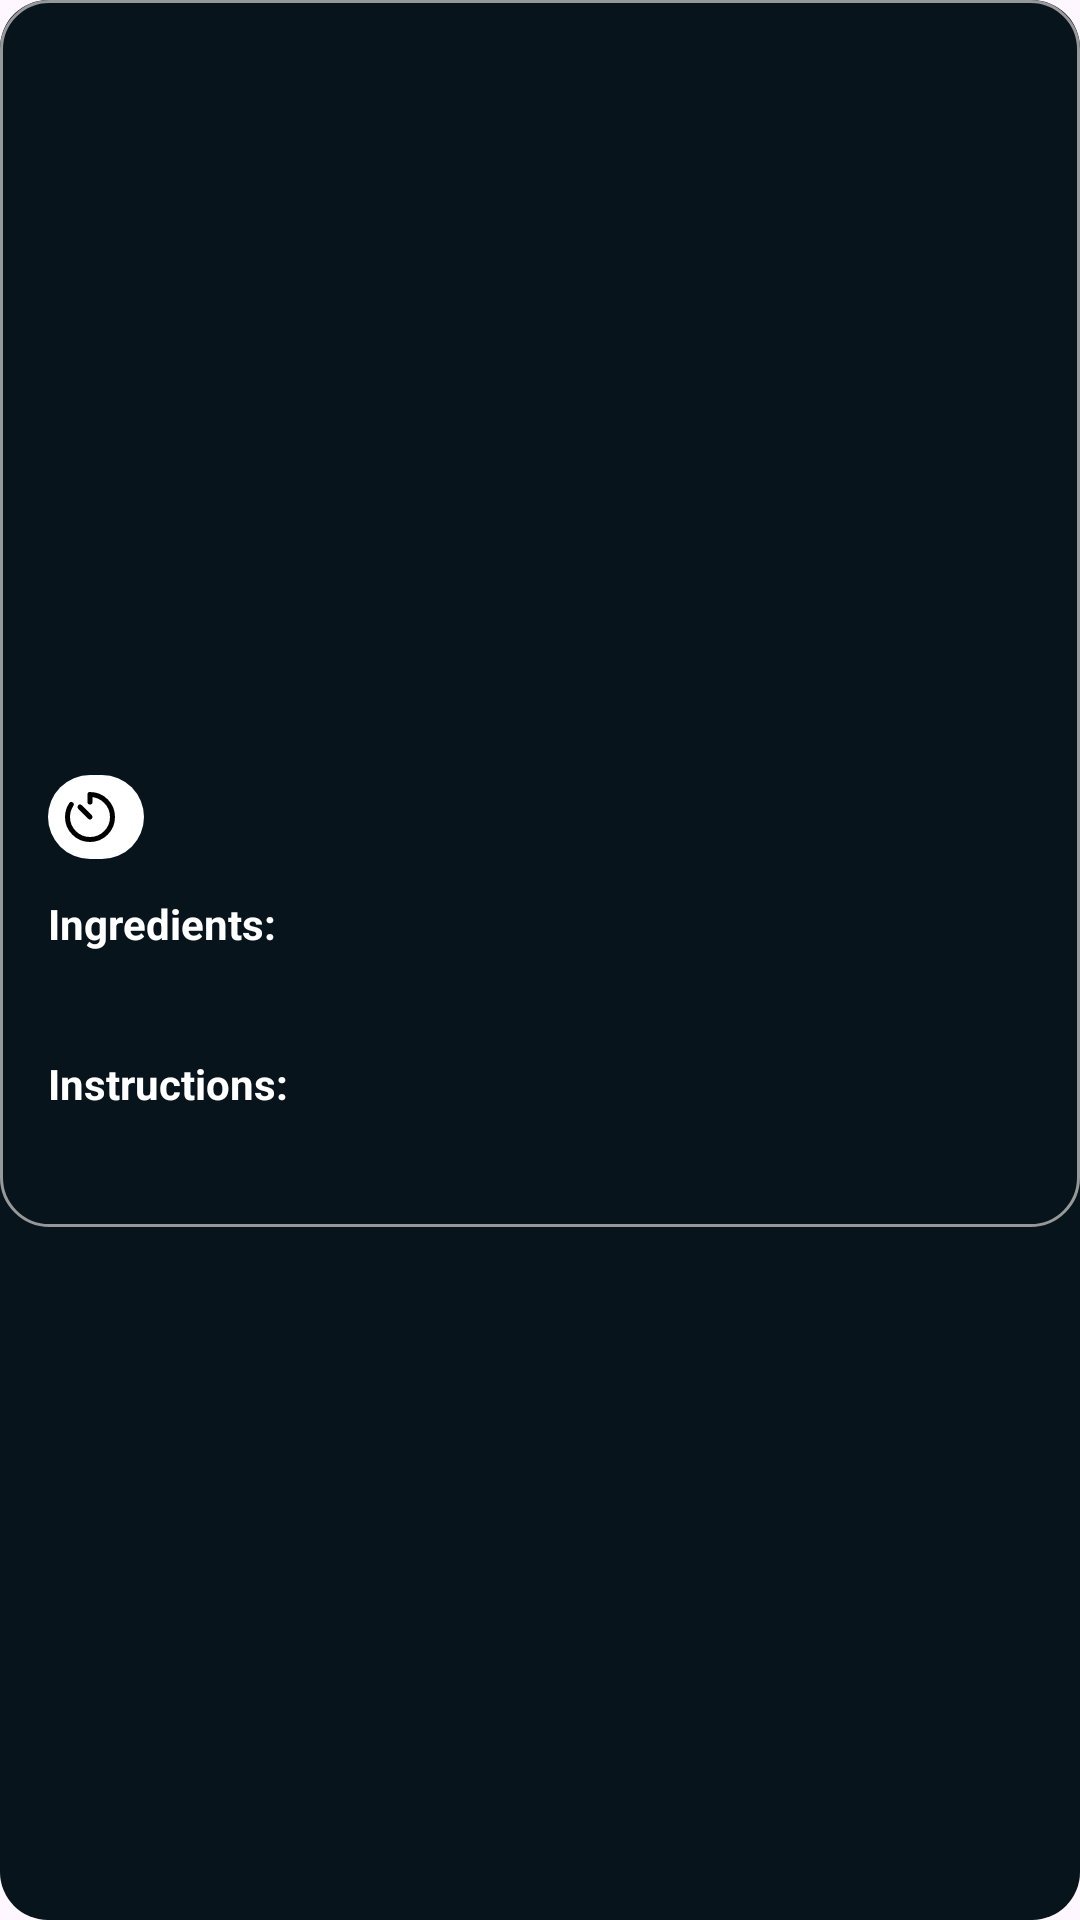

Produce the Android XML layout that renders to this screen, including the resource entries it uses.
<!-- AndroidManifest.xml: application theme Theme.EnoughToCook -->
<!-- res/layout/dialog_recipe_details.xml -->
<?xml version="1.0" encoding="utf-8"?>
<layout xmlns:android="http://schemas.android.com/apk/res/android"

    xmlns:app="http://schemas.android.com/apk/res-auto">

    <androidx.core.widget.NestedScrollView
        android:layout_width="match_parent"
        android:layout_height="wrap_content"
        android:background="@drawable/rounded_corner_background"
        android:maxHeight="500dp">

        <androidx.constraintlayout.widget.ConstraintLayout
            android:layout_width="match_parent"
            android:layout_height="wrap_content"
            android:padding="16dp"
            android:background="@drawable/layout_stroke_background">

            <ImageView
                android:id="@+id/recipeImage"
                android:layout_width="300dp"
                android:layout_height="200dp"
                android:scaleType="centerCrop"
                app:layout_constraintEnd_toEndOf="parent"
                app:layout_constraintStart_toStartOf="parent"
                app:layout_constraintTop_toTopOf="parent" />

            <TextView
                android:id="@+id/recipeName"
                android:layout_width="wrap_content"
                android:layout_height="wrap_content"
                android:layout_marginTop="12dp"
                android:textColor="@color/white"
                android:textSize="18sp"
                android:textStyle="bold"
                app:layout_constraintStart_toStartOf="parent"
                app:layout_constraintTop_toBottomOf="@id/recipeImage" />

            <FrameLayout
                android:id="@+id/frameLayout"
                android:layout_width="wrap_content"
                android:layout_height="wrap_content"
                android:layout_marginTop="6dp"
                android:background="@drawable/cooking_time_box"
                app:layout_constraintStart_toStartOf="parent"
                app:layout_constraintTop_toBottomOf="@+id/recipeName">

                <TextView
                    android:id="@+id/cookingTime"
                    android:layout_width="wrap_content"
                    android:layout_height="wrap_content"
                    android:drawableStart="@drawable/ic_timer"
                    android:drawablePadding="4dp"
                    android:padding="4dp"
                    android:textColor="@color/black"
                    android:textSize="10sp" />
            </FrameLayout>

            <TextView
                android:id="@+id/ingredientsTitle"
                android:layout_width="wrap_content"
                android:layout_height="wrap_content"
                android:layout_marginTop="12dp"
                android:text="Ingredients:"
                android:textColor="@color/white"
                android:textSize="14sp"
                android:textStyle="bold"
                app:layout_constraintStart_toStartOf="parent"
                app:layout_constraintTop_toBottomOf="@+id/frameLayout" />

            <TextView
                android:id="@+id/ingredientsList"
                android:layout_width="0dp"
                android:layout_height="wrap_content"
                android:layout_marginTop="6dp"
                android:gravity="start"
                android:textColor="@color/white"
                android:textSize="12sp"
                app:layout_constraintEnd_toEndOf="parent"
                app:layout_constraintStart_toStartOf="parent"
                app:layout_constraintTop_toBottomOf="@id/ingredientsTitle" />

            <TextView
                android:id="@+id/instructionsTitle"
                android:layout_width="wrap_content"
                android:layout_height="wrap_content"
                android:layout_marginTop="12dp"
                android:text="Instructions:"
                android:textColor="@color/white"
                android:textSize="14sp"
                android:textStyle="bold"
                app:layout_constraintStart_toStartOf="parent"
                app:layout_constraintTop_toBottomOf="@id/ingredientsList" />

            <TextView
                android:id="@+id/instructionsList"
                android:layout_width="0dp"
                android:layout_height="wrap_content"
                android:layout_marginTop="6dp"
                android:gravity="start"
                android:textColor="@color/white"
                android:textSize="12sp"
                app:layout_constraintEnd_toEndOf="parent"
                app:layout_constraintStart_toStartOf="parent"
                app:layout_constraintTop_toBottomOf="@id/instructionsTitle" />

        </androidx.constraintlayout.widget.ConstraintLayout>
    </androidx.core.widget.NestedScrollView>

</layout>
<!-- resources referenced by this layout -->
<resources>
  <color name="black">#FF000000</color>
  <color name="white">#FFFFFFFF</color>
  <!-- drawable cooking_time_box (drawable) -->
  <shape xmlns:android="http://schemas.android.com/apk/res/android">
      <solid android:color="@color/white" />
      <corners android:radius="16dp" />
  </shape>
  <!-- drawable ic_timer (drawable) -->
  <vector xmlns:android="http://schemas.android.com/apk/res/android"
      android:width="20dp"
      android:height="20dp"
      android:viewportWidth="24"
      android:viewportHeight="24">
    <path
        android:pathData="M4.516,7C3.558,8.43 3,10.15 3,12C3,16.971 7.029,21 12,21C16.971,21 21,16.971 21,12C21,7.029 16.971,3 12,3V6M12,12L8,8"
        android:strokeLineJoin="round"
        android:strokeWidth="2"
        android:fillColor="#00000000"
        android:strokeColor="#000000"
        android:strokeLineCap="round"/>
  </vector>
  <!-- drawable layout_stroke_background (drawable) -->
  <shape xmlns:android="http://schemas.android.com/apk/res/android">
      <solid android:color="@android:color/transparent" />
      <stroke
          android:width="1dp"
          android:color="@color/grey" />
      <corners android:radius="16dp" />
  </shape>
  <!-- drawable rounded_corner_background (drawable) -->
  <?xml version="1.0" encoding="utf-8"?>
  <shape xmlns:android="http://schemas.android.com/apk/res/android">
      <solid android:color="@color/dark_bg" />
  <corners android:radius="16dp" />
  </shape>
  <style name="Theme.EnoughToCook" parent="Base.Theme.EnoughToCook" />
  <color name="grey">#979899</color>
  <color name="dark_bg">#08141B</color>
  <style name="Base.Theme.EnoughToCook" parent="Theme.Material3.DayNight.NoActionBar">
          
          
          <item name="android:statusBarColor">@color/dark_bg</item>"
      </style>
</resources>
